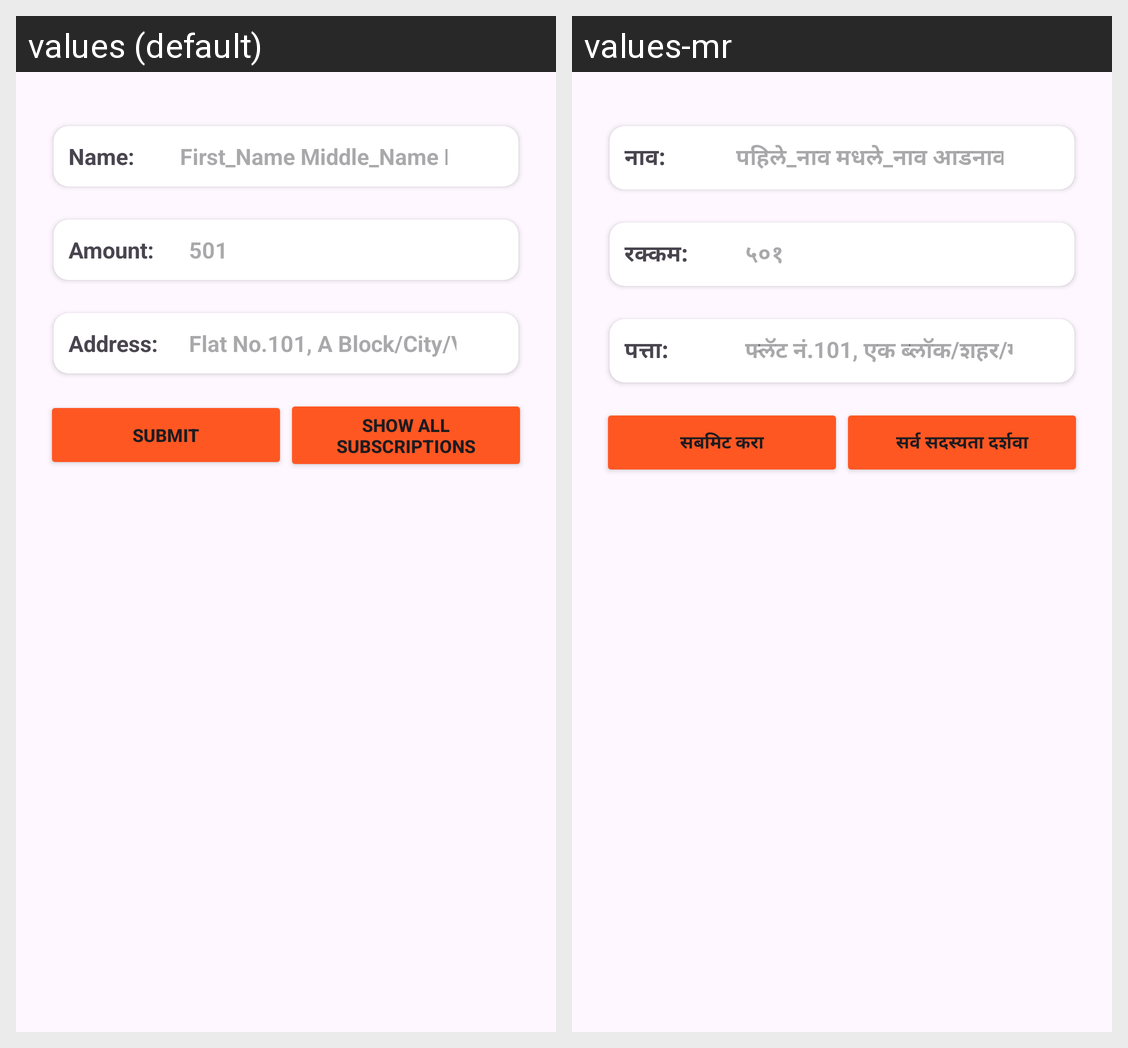

Locale-by-locale string values for the Android screen shown in this grid:
Android screen res/layout/activity_ganesha_subscription.xml rendered under 2 locales, left to right: values (default), values-mr. Device: Nexus 5 (rendered at 1080×1920; each locale shown at half size, 540×960, under a caption strip naming it); theme Theme.Vargani.
Strings drawn on this screen, with the default value and each locale's value (text and hints the layout hard-codes, and strings that could not be matched under every locale, appear in the picture but are not listed):

name
  values: Name:
  values-mr: नाव:

hint_name
  values: First_Name Middle_Name Last_Name
  values-mr: पहिले_नाव मधले_नाव आडनाव

amount
  values: Amount:
  values-mr: रक्कम:

hint_amount
  values: 501
  values-mr: ५०१

address
  values: Address:
  values-mr: पत्ता:

hint_address
  values: Flat No.101, A Block/City/Village
  values-mr: फ्लॅट नं.101, एक ब्लॉक/शहर/गाव

submit
  values: Submit
  values-mr: सबमिट करा

all_details
  values: Show All Subscriptions
  values-mr: सर्व सदस्यता दर्शवा
